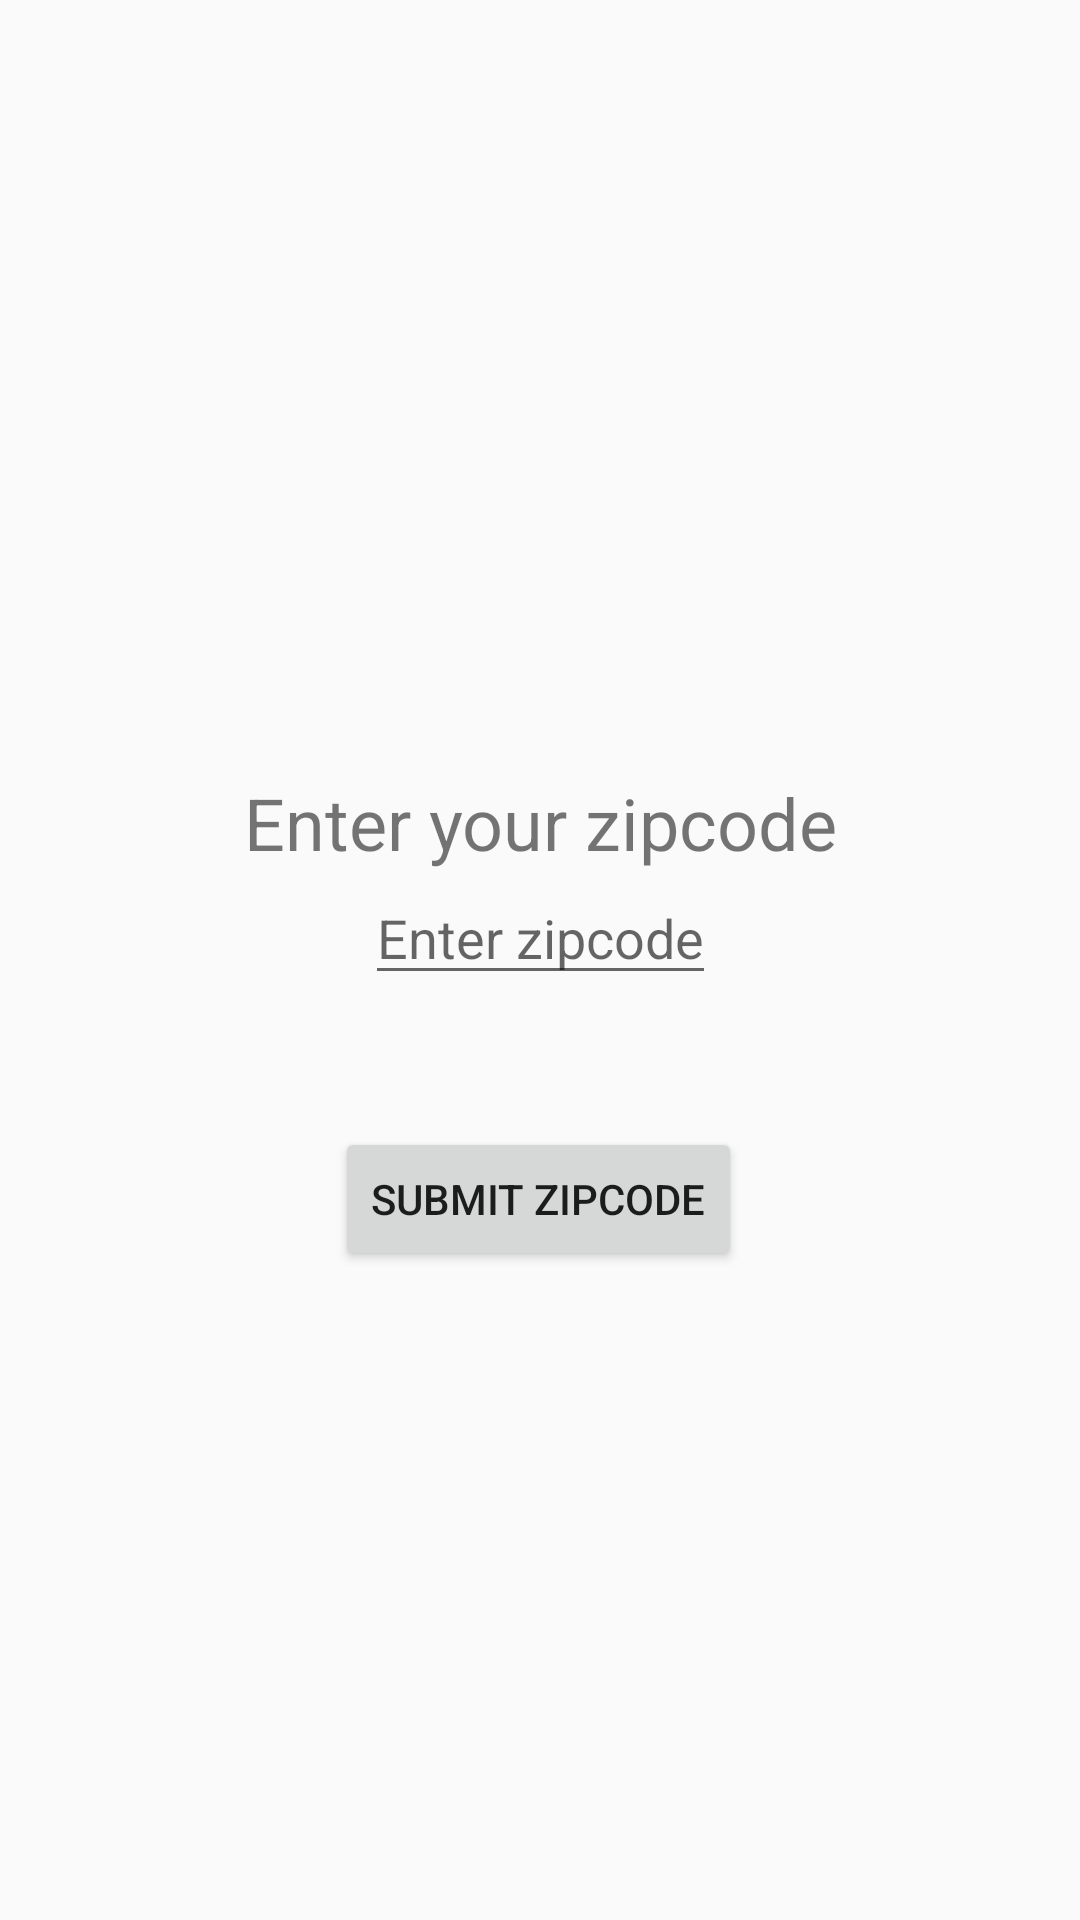

Here is an Android app screen rendered from its layout file. Give the layout XML and the strings, colors and styles it references.
<!-- AndroidManifest.xml: application theme AppTheme -->
<!-- res/layout/activity_main.xml -->
<?xml version="1.0" encoding="utf-8"?>
<androidx.constraintlayout.widget.ConstraintLayout xmlns:android="http://schemas.android.com/apk/res/android"
    xmlns:app="http://schemas.android.com/apk/res-auto"
    xmlns:tools="http://schemas.android.com/tools"
    android:layout_width="match_parent"
    android:layout_height="match_parent"
    tools:context=".MainActivity">

    <TextView
        android:id="@+id/title"
        android:layout_width="wrap_content"
        android:layout_height="wrap_content"
        android:text="Enter your zipcode"
        android:textSize="@dimen/title_text_height"
        app:layout_constraintBottom_toTopOf="@+id/zipcodeEditText"
        app:layout_constraintEnd_toEndOf="@+id/zipcodeEditText"
        app:layout_constraintStart_toStartOf="@+id/zipcodeEditText" />

    <ImageView
        android:id="@+id/icon"
        android:layout_width="@dimen/zipcode_entry_icon_size"
        android:layout_height="40dp"
        android:src="@drawable/ic_location_on_black_24dp"
        app:layout_constraintBottom_toTopOf="@+id/title"
        app:layout_constraintEnd_toEndOf="@+id/title"
        app:layout_constraintStart_toStartOf="@+id/title" />

    <EditText
        android:id="@+id/zipcodeEditText"
        android:layout_width="wrap_content"
        android:layout_height="wrap_content"
        android:hint="Enter zipcode"
        android:inputType="number"
        app:layout_constraintBottom_toBottomOf="parent"
        app:layout_constraintEnd_toEndOf="parent"
        app:layout_constraintStart_toStartOf="parent"
        app:layout_constraintTop_toTopOf="parent"
        app:layout_constraintVertical_bias="0.485" />

    <Button
        android:id="@+id/enterButton"
        android:layout_width="wrap_content"
        android:layout_height="wrap_content"
        android:layout_marginTop="44dp"
        android:text="Submit zipcode"
        app:layout_constraintEnd_toEndOf="@+id/zipcodeEditText"
        app:layout_constraintHorizontal_bias="0.55"
        app:layout_constraintStart_toStartOf="@+id/zipcodeEditText"
        app:layout_constraintTop_toBottomOf="@+id/zipcodeEditText" />
</androidx.constraintlayout.widget.ConstraintLayout>
<!-- resources referenced by this layout -->
<resources>
  <dimen name="title_text_height">24sp</dimen>
  <dimen name="zipcode_entry_icon_size">40dp</dimen>
  <style name="AppTheme" parent="Theme.AppCompat.Light.DarkActionBar">
          
          <item name="colorPrimary">#FFEB3B</item>
          <item name="colorPrimaryDark">#FFC107</item>
          <item name="colorAccent">#CE50525B</item>
      </style>
</resources>
